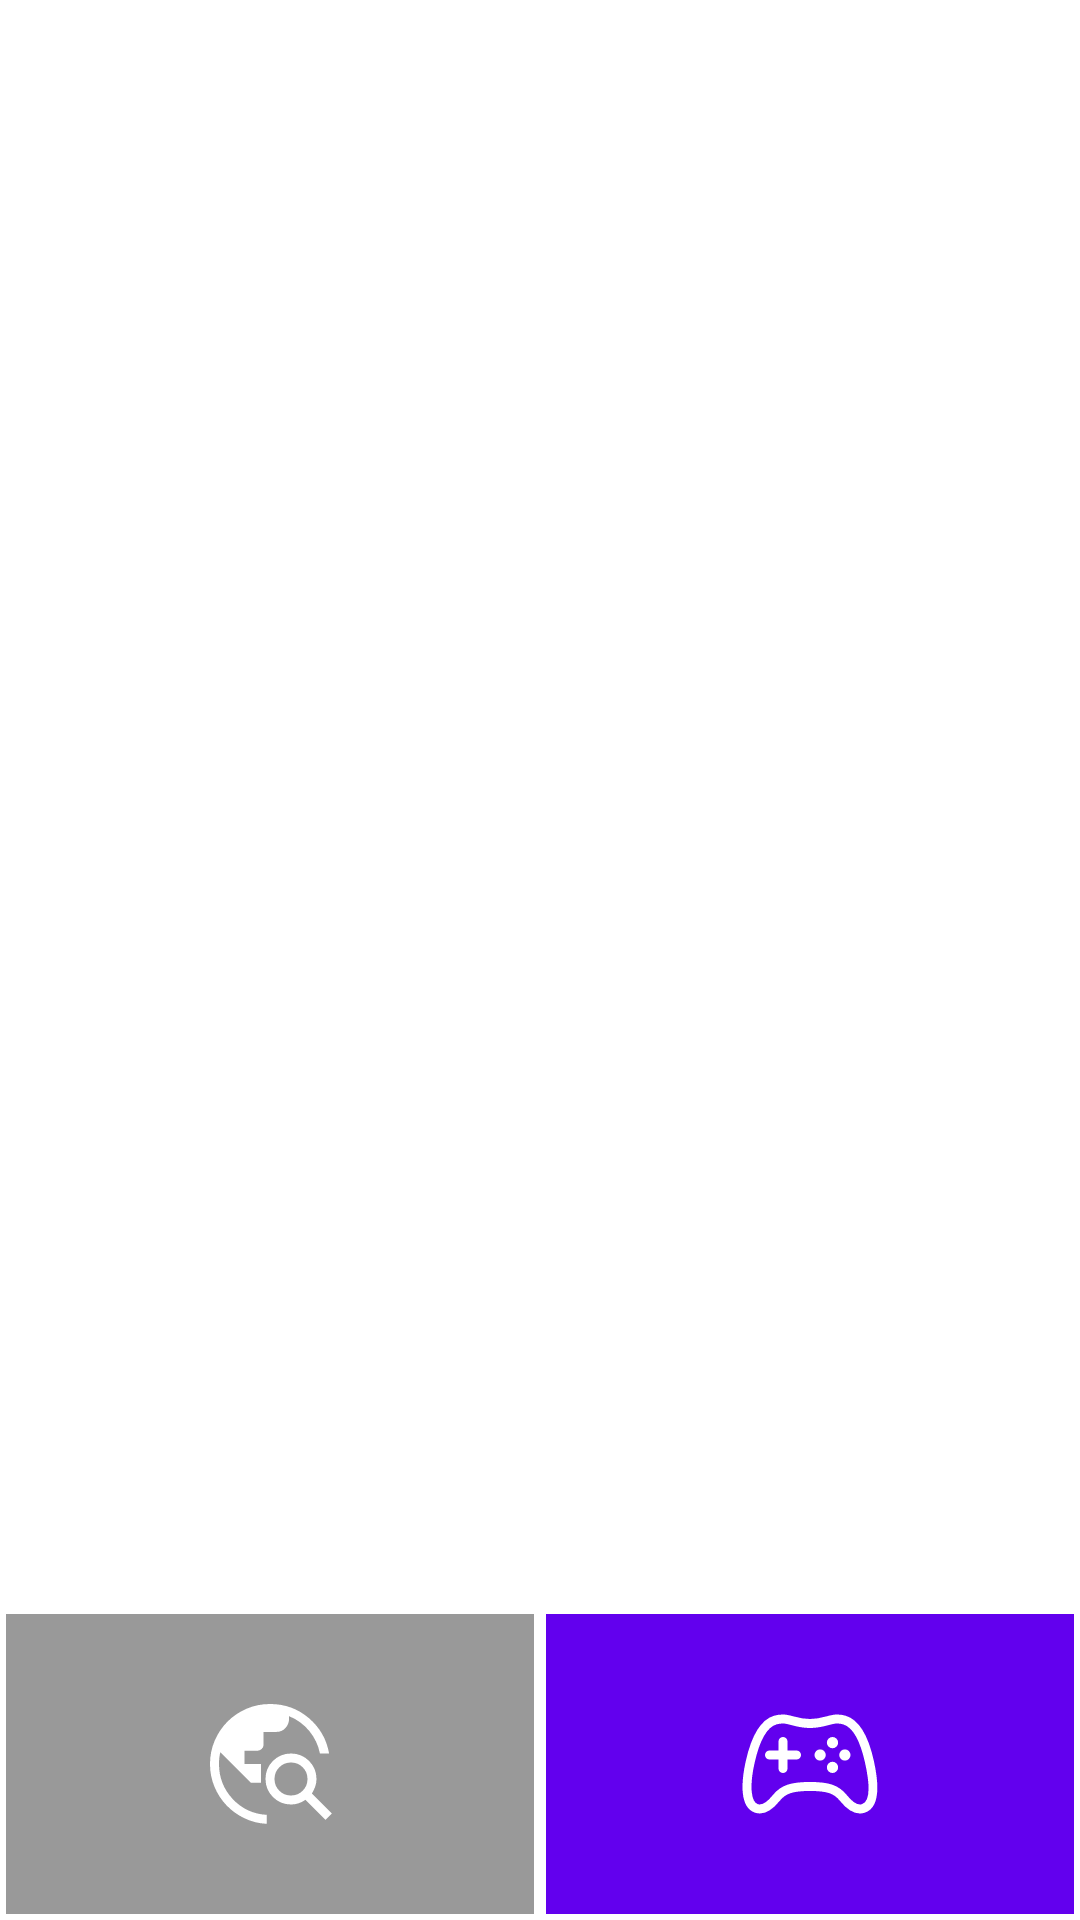

Android layout source for this screen:
<!-- AndroidManifest.xml: application theme Theme.GetToKnowTheWorld -->
<!-- res/layout/activity_main.xml -->
<?xml version="1.0" encoding="utf-8"?>
<androidx.constraintlayout.widget.ConstraintLayout
    xmlns:android="http://schemas.android.com/apk/res/android"
    xmlns:tools="http://schemas.android.com/tools"
    android:layout_width="match_parent"
    android:layout_height="match_parent"
    xmlns:app="http://schemas.android.com/apk/res-auto"
    tools:context=".MainActivity">

    <androidx.fragment.app.FragmentContainerView
        android:layout_width="match_parent"
        android:layout_height="0dp"
        android:id="@+id/fragment_container_view"
        app:layout_constraintTop_toTopOf="parent"
        app:layout_constraintBottom_toTopOf="@id/button_discover"
        app:layout_constraintStart_toStartOf="parent"
        app:layout_constraintEnd_toEndOf="parent"/>

    <ImageButton
        android:layout_width="0dp"
        android:layout_height="100dp"
        android:padding="10dp"
        android:layout_margin="2dp"
        android:id="@+id/button_discover"
        app:layout_constraintBottom_toBottomOf="parent"
        app:layout_constraintEnd_toStartOf="@id/button_play"
        android:background="@color/gray"
        android:src="@drawable/travel_explore_fill0_wght400_grad0_opsz48"
        android:contentDescription="@string/button_discover"
        app:layout_constraintStart_toStartOf="parent"/>

    <ImageButton
        android:layout_width="0dp"
        android:layout_height="100dp"
        android:padding="10dp"
        android:layout_margin="2dp"
        android:id="@+id/button_play"
        android:contentDescription="@string/Button_play"
        app:layout_constraintBottom_toBottomOf="parent"
        android:background="@color/purple_500"
        android:src="@drawable/game_controller_outline"
        app:layout_constraintStart_toEndOf="@id/button_discover"
        app:layout_constraintEnd_toEndOf="parent"/>


</androidx.constraintlayout.widget.ConstraintLayout>
<!-- resources referenced by this layout -->
<resources>
  <color name="gray">#66000000</color>
  <color name="purple_500">#FF6200EE</color>
  <!-- drawable game_controller_outline (drawable) -->
  <vector xmlns:android="http://schemas.android.com/apk/res/android"
      android:width="48dp"
      android:height="48dp"
      android:viewportWidth="512"
      android:viewportHeight="512">
    <path
        android:pathData="M467.51,248.83c-18.4,-83.18 -45.69,-136.24 -89.43,-149.17A91.5,91.5 0,0 0,352 96c-26.89,0 -48.11,16 -96,16s-69.15,-16 -96,-16a99.09,99.09 0,0 0,-27.2 3.66C89,112.59 61.94,165.7 43.33,248.83c-19,84.91 -15.56,152 21.58,164.88 26,9 49.25,-9.61 71.27,-37 25,-31.2 55.79,-40.8 119.82,-40.8s93.62,9.6 118.66,40.8c22,27.41 46.11,45.79 71.42,37.16 41.02,-14.01 40.44,-79.13 21.43,-165.04z"
        android:strokeWidth="32"
        android:fillColor="#00000000"
        android:strokeColor="#FFF"/>
    <path
        android:fillColor="#FFFF"
        android:pathData="M292,224m-20,0a20,20 0,1 1,40 0a20,20 0,1 1,-40 0"/>
    <path
        android:fillColor="#FFFF"
        android:pathData="M336,288a20,20 0,1 1,20 -19.95A20,20 0,0 1,336 288z"/>
    <path
        android:fillColor="#FFFF"
        android:pathData="M336,180m-20,0a20,20 0,1 1,40 0a20,20 0,1 1,-40 0"/>
    <path
        android:fillColor="#FFFF"
        android:pathData="M380,224m-20,0a20,20 0,1 1,40 0a20,20 0,1 1,-40 0"/>
    <path
        android:pathData="M160,176v96M208,224h-96"
        android:strokeLineJoin="round"
        android:strokeWidth="32"
        android:fillColor="#00000000"
        android:strokeColor="#FFF"
        android:strokeLineCap="round"/>
  </vector>
  <!-- drawable travel_explore_fill0_wght400_grad0_opsz48 (drawable) -->
  <vector xmlns:android="http://schemas.android.com/apk/res/android"
      android:width="48dp"
      android:height="48dp"
      android:viewportWidth="960"
      android:viewportHeight="960">
    <path
        android:fillColor="#FFFF"
        android:pathData="M458,879q-79,-4 -148,-37t-120,-86.5q-51,-53.5 -80.5,-124.27Q80,560.46 80,480q0,-83 31.5,-156T197,197q54,-54 127,-85.5T480,80q149,0 259,94t135,236h-61q-17,-84 -71,-150t-135,-99v18q0,35 -24,61t-59,26h-87v87q0,16.58 -13.5,27.79Q410,392 393,392h-83v88h110v125h-67L149,401q-5,20 -7,39.67 -2,19.67 -2,39.33 0,135 91,233t227,106v60ZM850,853L716,719q-21,15 -45.5,23t-50.06,8q-71.01,0 -120.72,-49.62Q450,650.77 450,579.88 450,509 499.62,459.5q49.62,-49.5 120.5,-49.5Q691,410 740.5,459.71T790,580.43q0,25.57 -8.5,50.06Q773,655 759,677l134,133 -43,43ZM619.86,690Q666,690 698,658.14q32,-31.86 32,-78T698.14,502q-31.86,-32 -78,-32T542,501.86q-32,31.86 -32,78T541.86,658q31.86,32 78,32Z"/>
  </vector>
  <string name="Button_play">Pl</string>
  <string name="button_discover">Discover</string>
  <style name="Theme.GetToKnowTheWorld" parent="Theme.MaterialComponents.DayNight.DarkActionBar">
          
          <item name="colorPrimary">@color/purple_500</item>
          <item name="colorPrimaryVariant">@color/purple_700</item>
          <item name="colorOnPrimary">@color/white</item>
          
          <item name="colorSecondary">@color/teal_200</item>
          <item name="colorSecondaryVariant">@color/teal_700</item>
          <item name="colorOnSecondary">@color/black</item>
          
          <item name="android:statusBarColor">?attr/colorPrimaryVariant</item>
          
      </style>
  <color name="purple_700">#FF3700B3</color>
  <color name="white">#FFFFFFFF</color>
  <color name="teal_200">#FF03DAC5</color>
  <color name="teal_700">#FF018786</color>
  <color name="black">#FF000000</color>
</resources>
